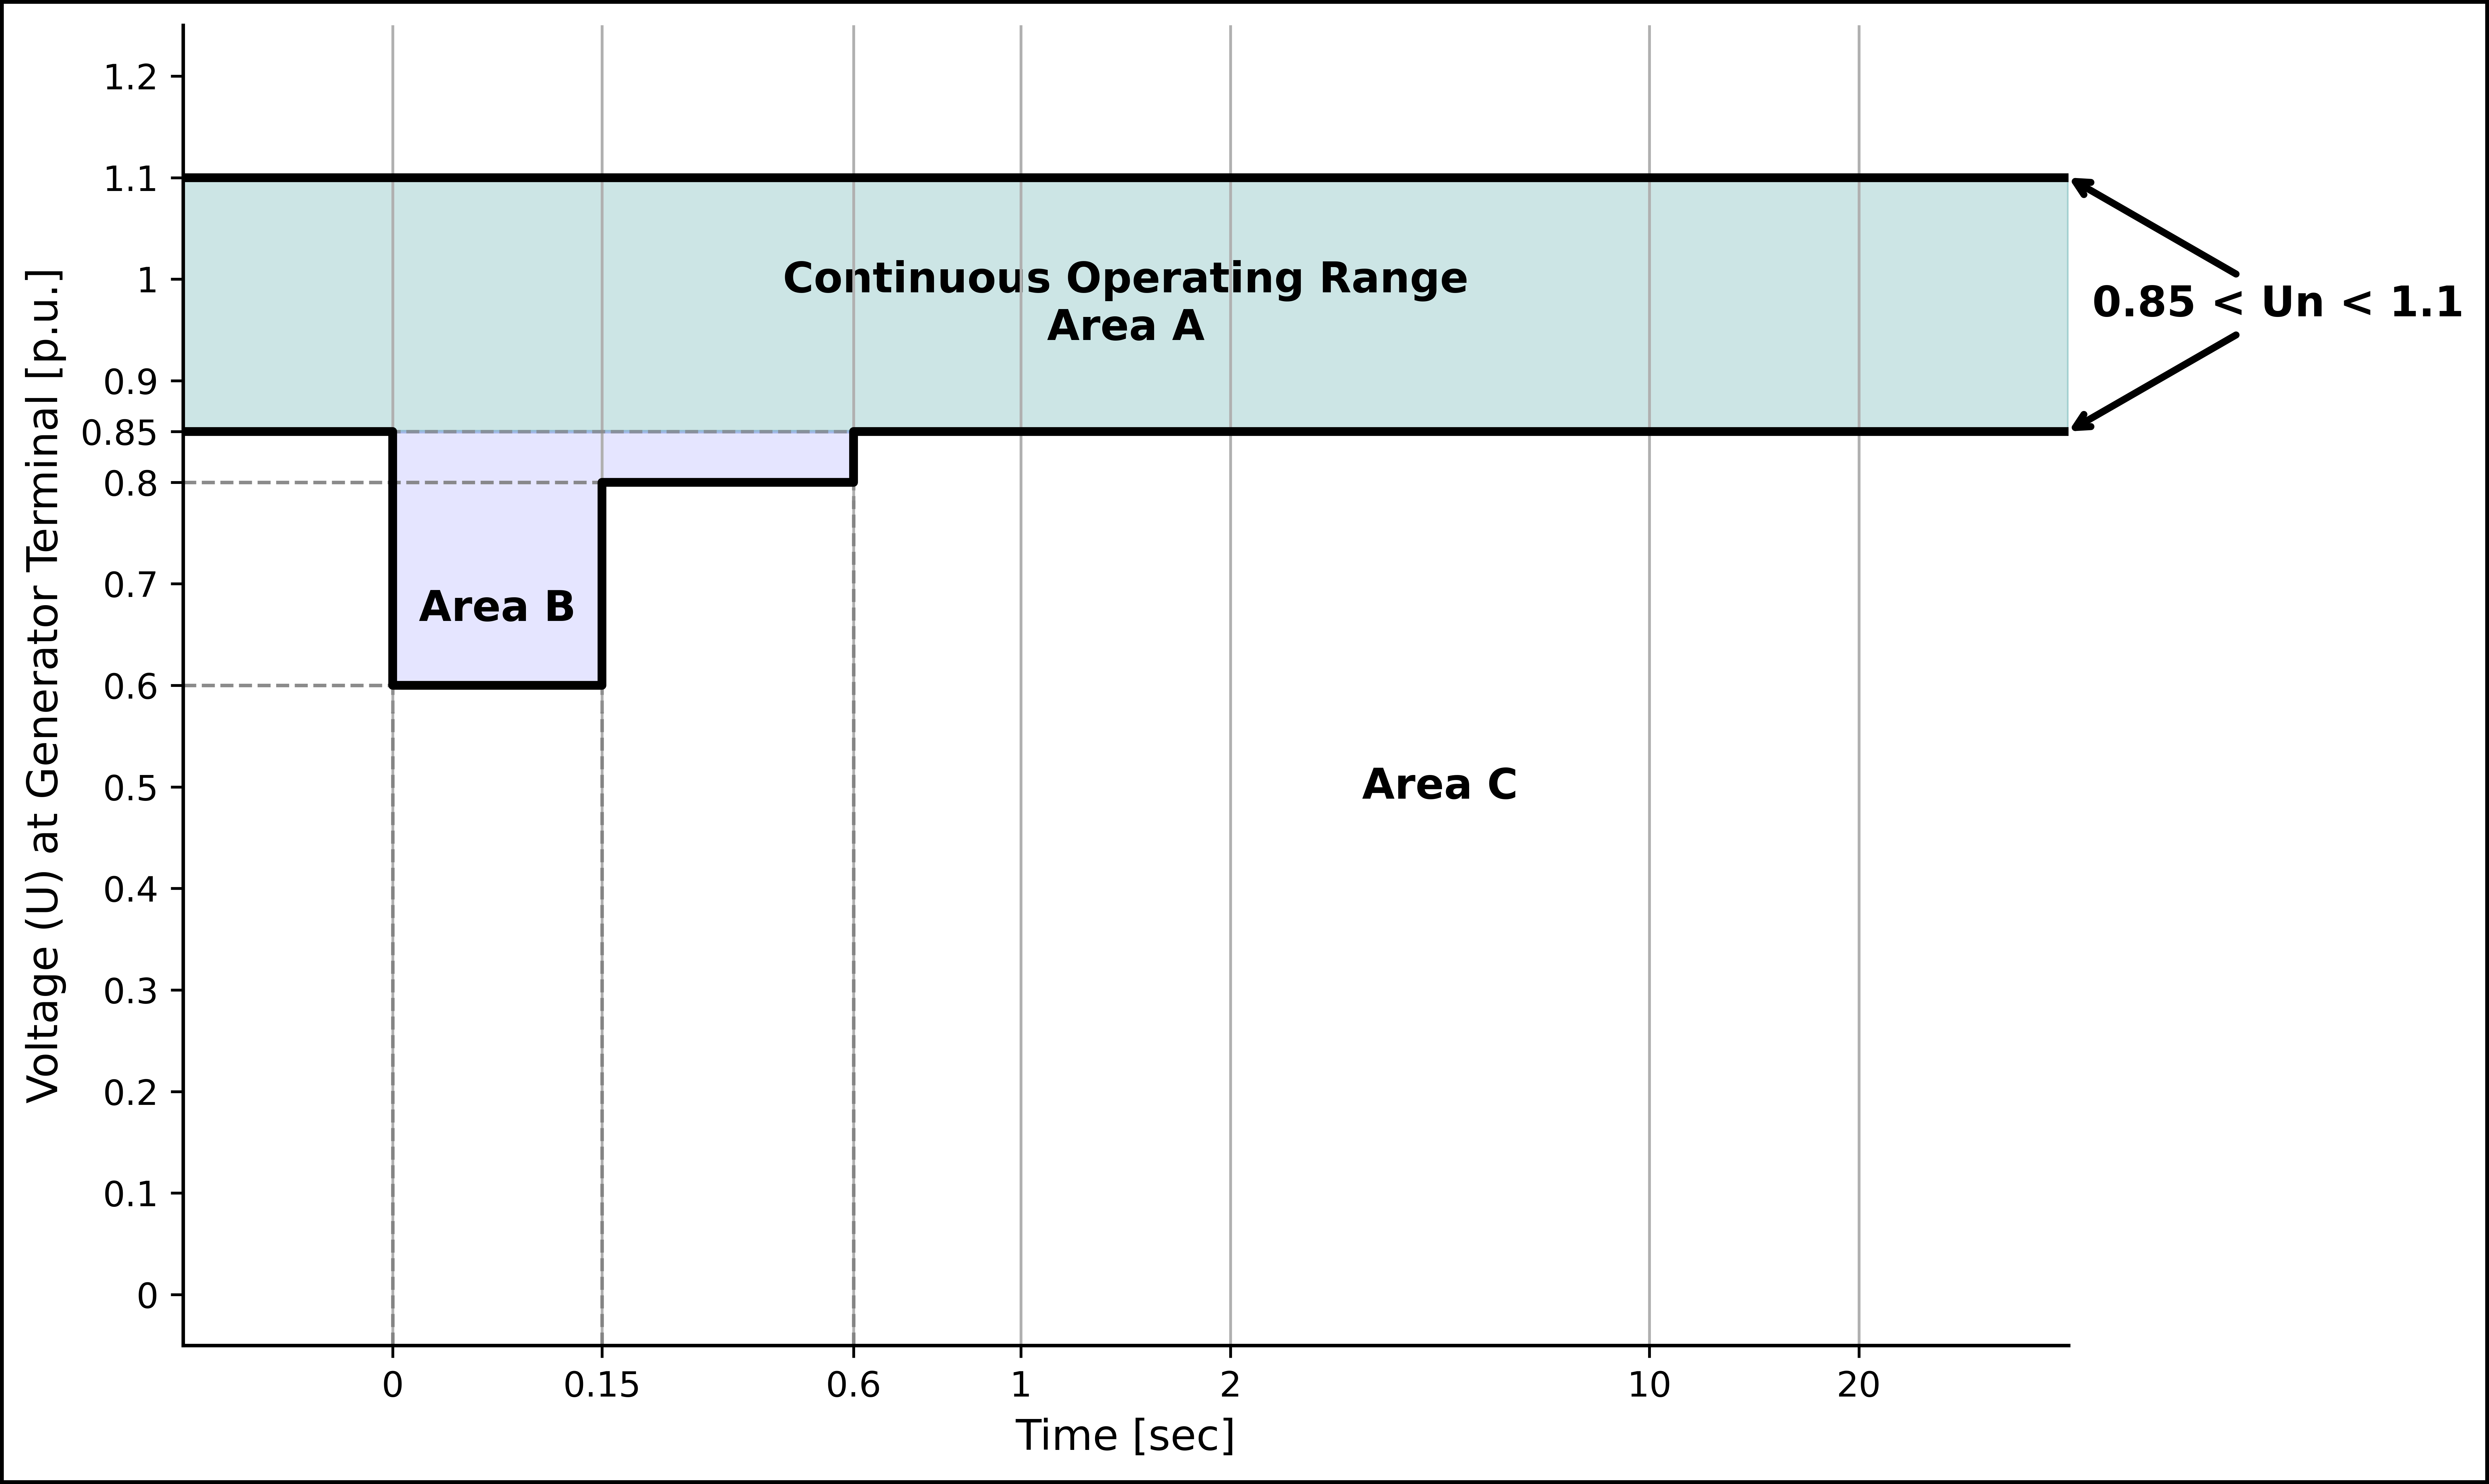

The script that saved this image:
#fig5.py

import matplotlib.pyplot as plt
import numpy as np
from utils import *


# === Curve Definitions ===
lvrt_points = np.array([
    [min_plot_time, 0.85], [0, 0.85], [0, 0.6], [0.15, 0.6],
    [0.15, 0.8], [0.6, 0.8], [0.6, 0.85], [max_plot_time, 0.85]
])
hvrt_points = np.array([
    [min_plot_time, 1.1],  [max_plot_time, 1.1]
])



# === Plot Setup ===
fig, ax = plt.subplots(figsize=(10, 6))
lvrt_x, lvrt_y = get_transformed_curve(lvrt_points)
hvrt_x, hvrt_y = get_transformed_curve(hvrt_points)

# === Area A: Normal Operation Band ===
ax.axhspan(0.85, 1.1, color='teal', alpha=0.2, zorder=0)
ax.text(
    transform_time([min_plot_time, max_plot_time]).mean(), 0.975,
    "Continuous Operating Range\nArea A",
    color='black', fontsize=12, fontweight='bold',
    ha='center', va='center', zorder=1
)

# === Plot Curves ===
for x, y in [(lvrt_x, lvrt_y), (hvrt_x, hvrt_y)]:
    ax.plot(x, y, color='black', linewidth=2.5, zorder=5)

# === Drop Lines ===
draw_guidelines(ax, np.concatenate([lvrt_x[1:-1], hvrt_x[1:-1]]),
                   np.concatenate([lvrt_y[1:-1], hvrt_y[1:-1]]))



# === Area B: Below LVRT ===
hvrt_y_interp = np.interp(lvrt_x, hvrt_x, hvrt_y)
mask_b = lvrt_y < 0.85
if np.any(mask_b):
    fill_between_curves(
        ax,
        lvrt_x[mask_b],
        lvrt_y[mask_b],
        np.minimum(hvrt_y_interp[mask_b], 0.85),
        color='blue',
        label='Area B',
        text_offset=(-0.3, -0.05)
    )

# === Manual Labels ===
ax.text(3, 0.5, "Area C", color='black', fontsize=12, fontweight='bold',
        ha='center', va='center', zorder=2)


addSideArrowLabel(ax, 0.85, 1.1)

# === Axes Setup ===
ax.set_xlabel('Time [sec]', fontsize=12)
ax.set_ylabel('Voltage (U) at Generator Terminal [p.u.]', fontsize=12)
ax.set_xlim(transform_time([min_plot_time, max_plot_time]))
ax.set_ylim(min_plot_voltage, max_plot_voltage)
ax.grid(axis='x')

# X Ticks
x_tick_times = np.array([0, 0.15, 0.6, 1, 2, 10, 20])
ax.set_xticks(transform_time(x_tick_times))
ax.set_xticklabels([f"{t:g}" for t in x_tick_times])

# Y Ticks
y_tick_values = np.sort(np.append(np.arange(0, 1.21, 0.1), 0.85))
ax.set_yticks(y_tick_values)
ax.set_yticklabels([f"{v:.2g}" for v in y_tick_values])



# Aesthetic Cleanup
for spine in ['top', 'right']:
    ax.spines[spine].set_visible(False)
for spine in ['left', 'bottom']:
    ax.spines[spine].set_linewidth(1.0)

fig.patch.set_linewidth(2)
fig.patch.set_edgecolor('black')



plt.tight_layout()

plt.savefig("fig5.png", dpi=800, bbox_inches='tight')
